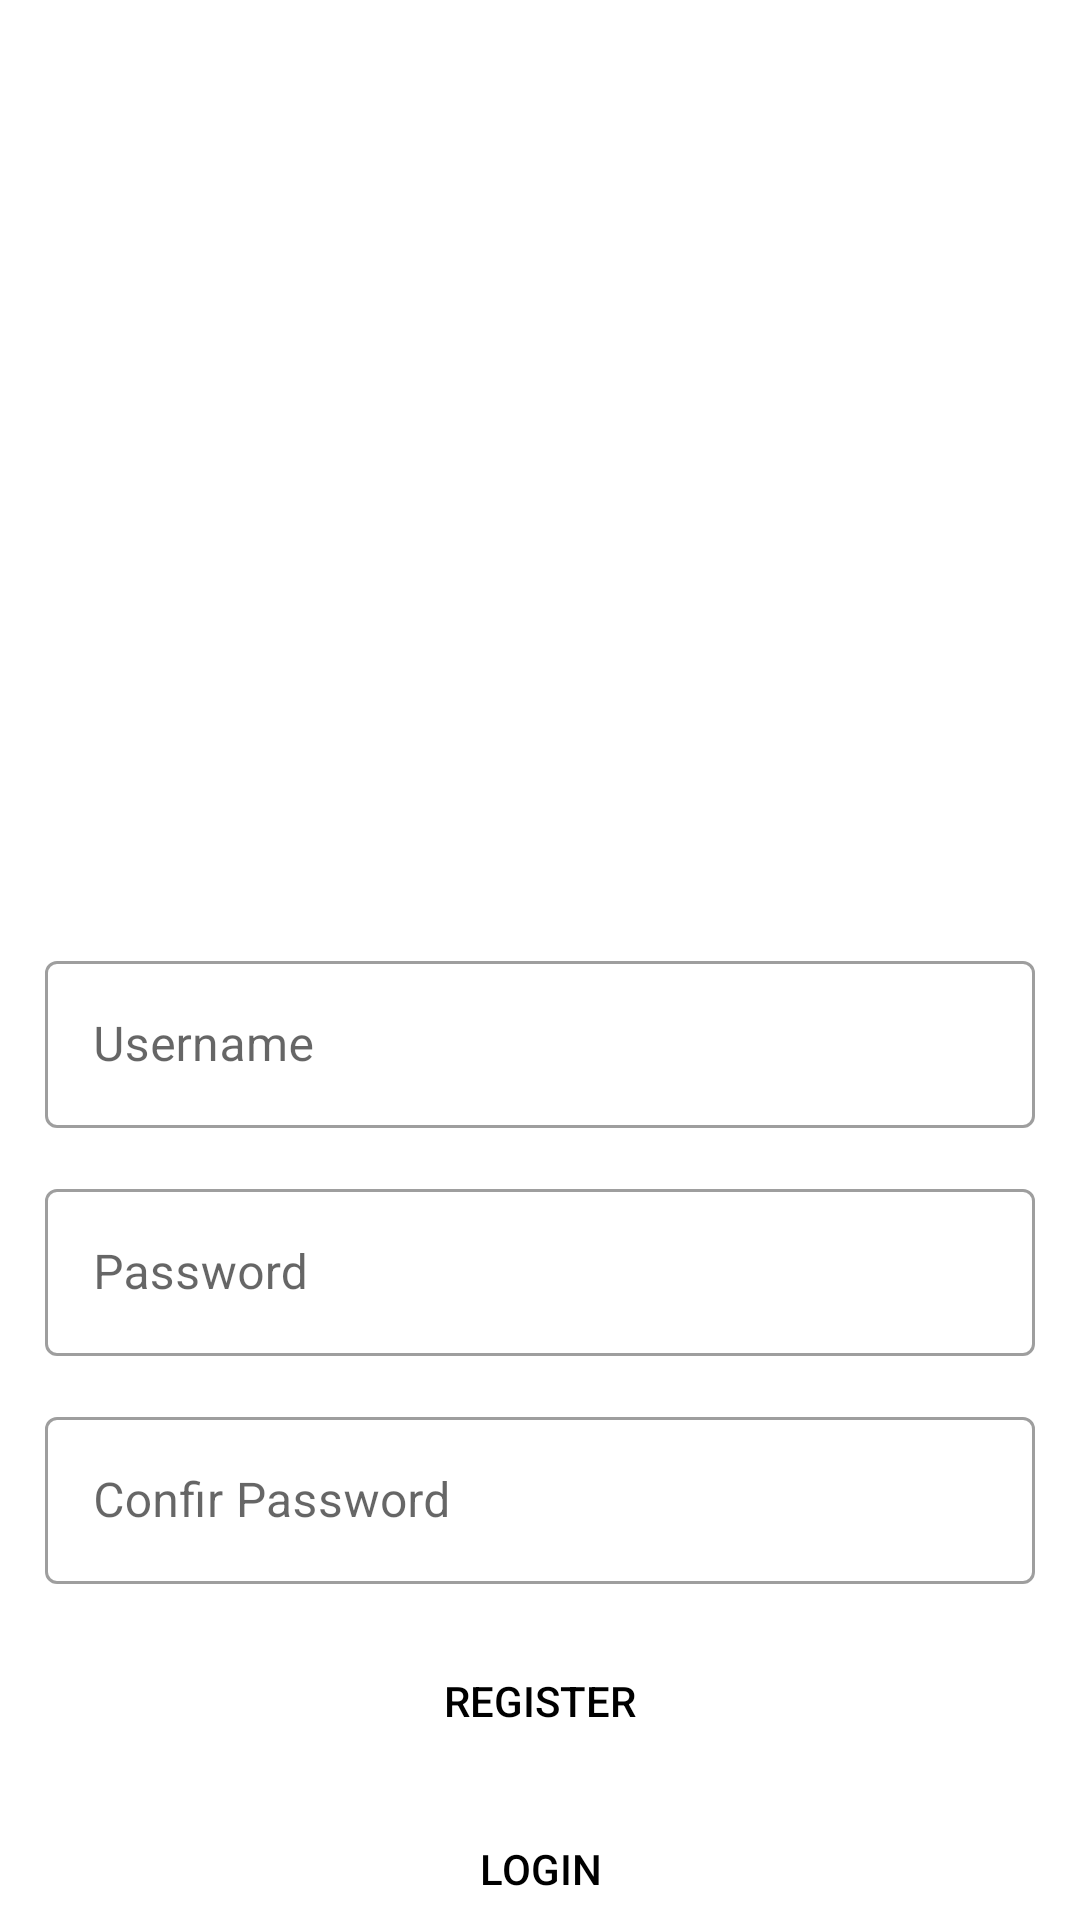

Here is an Android app screen rendered from its layout file. Give the layout XML and the strings, colors and styles it references.
<!-- AndroidManifest.xml: application theme Theme.MonitoringSiswaPKL -->
<!-- res/layout/activity_register.xml -->
<?xml version="1.0" encoding="utf-8"?>
<RelativeLayout xmlns:android="http://schemas.android.com/apk/res/android"
    xmlns:app="http://schemas.android.com/apk/res-auto"
    xmlns:tools="http://schemas.android.com/tools"
    android:layout_width="match_parent"
    android:layout_height="match_parent"
    tools:context=".activity.RegisterActivity">

    <ImageView
        android:id="@+id/logo"
        android:layout_centerHorizontal="true"
        android:layout_marginTop="150dp"
        android:src="@drawable/students"
        android:layout_width="150dp"
        android:layout_height="150dp"/>

    <com.google.android.material.textfield.TextInputLayout
        android:id="@+id/tlusername"
        style="@style/Widget.MaterialComponents.TextInputLayout.OutlinedBox"
        android:layout_width="match_parent"
        android:layout_below="@id/logo"
        android:layout_marginTop="15dp"
        android:layout_marginHorizontal="15dp"
        android:layout_height="wrap_content">

        <EditText
            android:id="@+id/username"
            android:hint="Username"
            android:layout_width="match_parent"
            android:layout_height="wrap_content"/>
    </com.google.android.material.textfield.TextInputLayout>

    <com.google.android.material.textfield.TextInputLayout
        style="@style/Widget.MaterialComponents.TextInputLayout.OutlinedBox"
        android:layout_width="match_parent"
        android:id="@+id/tlpassword"
        android:layout_below="@id/tlusername"
        android:layout_marginTop="15dp"
        android:layout_marginHorizontal="15dp"
        android:layout_height="wrap_content">

    <EditText
        android:id="@+id/password"
        android:layout_width="match_parent"
        android:layout_height="wrap_content"
        android:hint="Password" />
    </com.google.android.material.textfield.TextInputLayout>

    <com.google.android.material.textfield.TextInputLayout
        style="@style/Widget.MaterialComponents.TextInputLayout.OutlinedBox"
        android:layout_width="match_parent"
        android:id="@+id/tlconfirPassword"
        android:layout_below="@id/tlpassword"
        android:layout_marginTop="15dp"
        android:layout_marginHorizontal="15dp"
        android:layout_height="wrap_content">

        <EditText
            android:id="@+id/confirPassword"
            android:layout_width="match_parent"
            android:layout_height="wrap_content"
            android:hint="Confir Password" />
    </com.google.android.material.textfield.TextInputLayout>

    <androidx.appcompat.widget.AppCompatButton
        android:layout_width="match_parent"
        android:layout_height="wrap_content"
        android:id="@+id/btnregis"
        android:layout_marginHorizontal="15dp"
        android:layout_marginTop="15dp"
        android:background="@drawable/btn_login"
        android:layout_below="@id/tlconfirPassword"
        android:text="Register"
        android:textColor="#FF000000" />

    <androidx.appcompat.widget.AppCompatButton
        android:layout_width="match_parent"
        android:layout_height="wrap_content"
        android:id="@+id/btnlogin"
        android:layout_marginHorizontal="15dp"
        android:layout_marginTop="15dp"
        android:background="@drawable/btn_login"
        android:layout_below="@id/btnregis"
        android:text="Login"
        android:textColor="#FF000000" />


</RelativeLayout>
<!-- resources referenced by this layout -->
<resources>
  <!-- drawable btn_login (drawable) -->
  <?xml version="1.0" encoding="utf-8"?>
  <selector xmlns:android="http://schemas.android.com/apk/res/android">
      <solid android:color="@color/purple_200">
  
      </solid>
  
  </selector>
  <style name="Theme.MonitoringSiswaPKL" parent="Theme.MaterialComponents.DayNight.DarkActionBar">
          
          <item name="colorPrimary">@color/purple_500</item>
          <item name="colorPrimaryVariant">@color/purple_700</item>
          <item name="colorOnPrimary">@color/white</item>
          
          <item name="colorSecondary">@color/teal_200</item>
          <item name="colorSecondaryVariant">@color/teal_700</item>
          <item name="colorOnSecondary">@color/black</item>
          
          <item name="android:statusBarColor" tools:targetApi="l">?attr/colorPrimaryVariant</item>
          
      </style>
  <!-- not gathered from this repository: default colours our renderer supplied (Android Studio template values) -->
  <color name="purple_200">#FFBB86FC</color>
  <color name="purple_500">#FF6200EE</color>
  <color name="purple_700">#FF3700B3</color>
  <color name="teal_200">#FF03DAC5</color>
  <color name="teal_700">#FF018786</color>
  <color name="black">#FF000000</color>
  <color name="white">#FFFFFFFF</color>
</resources>
